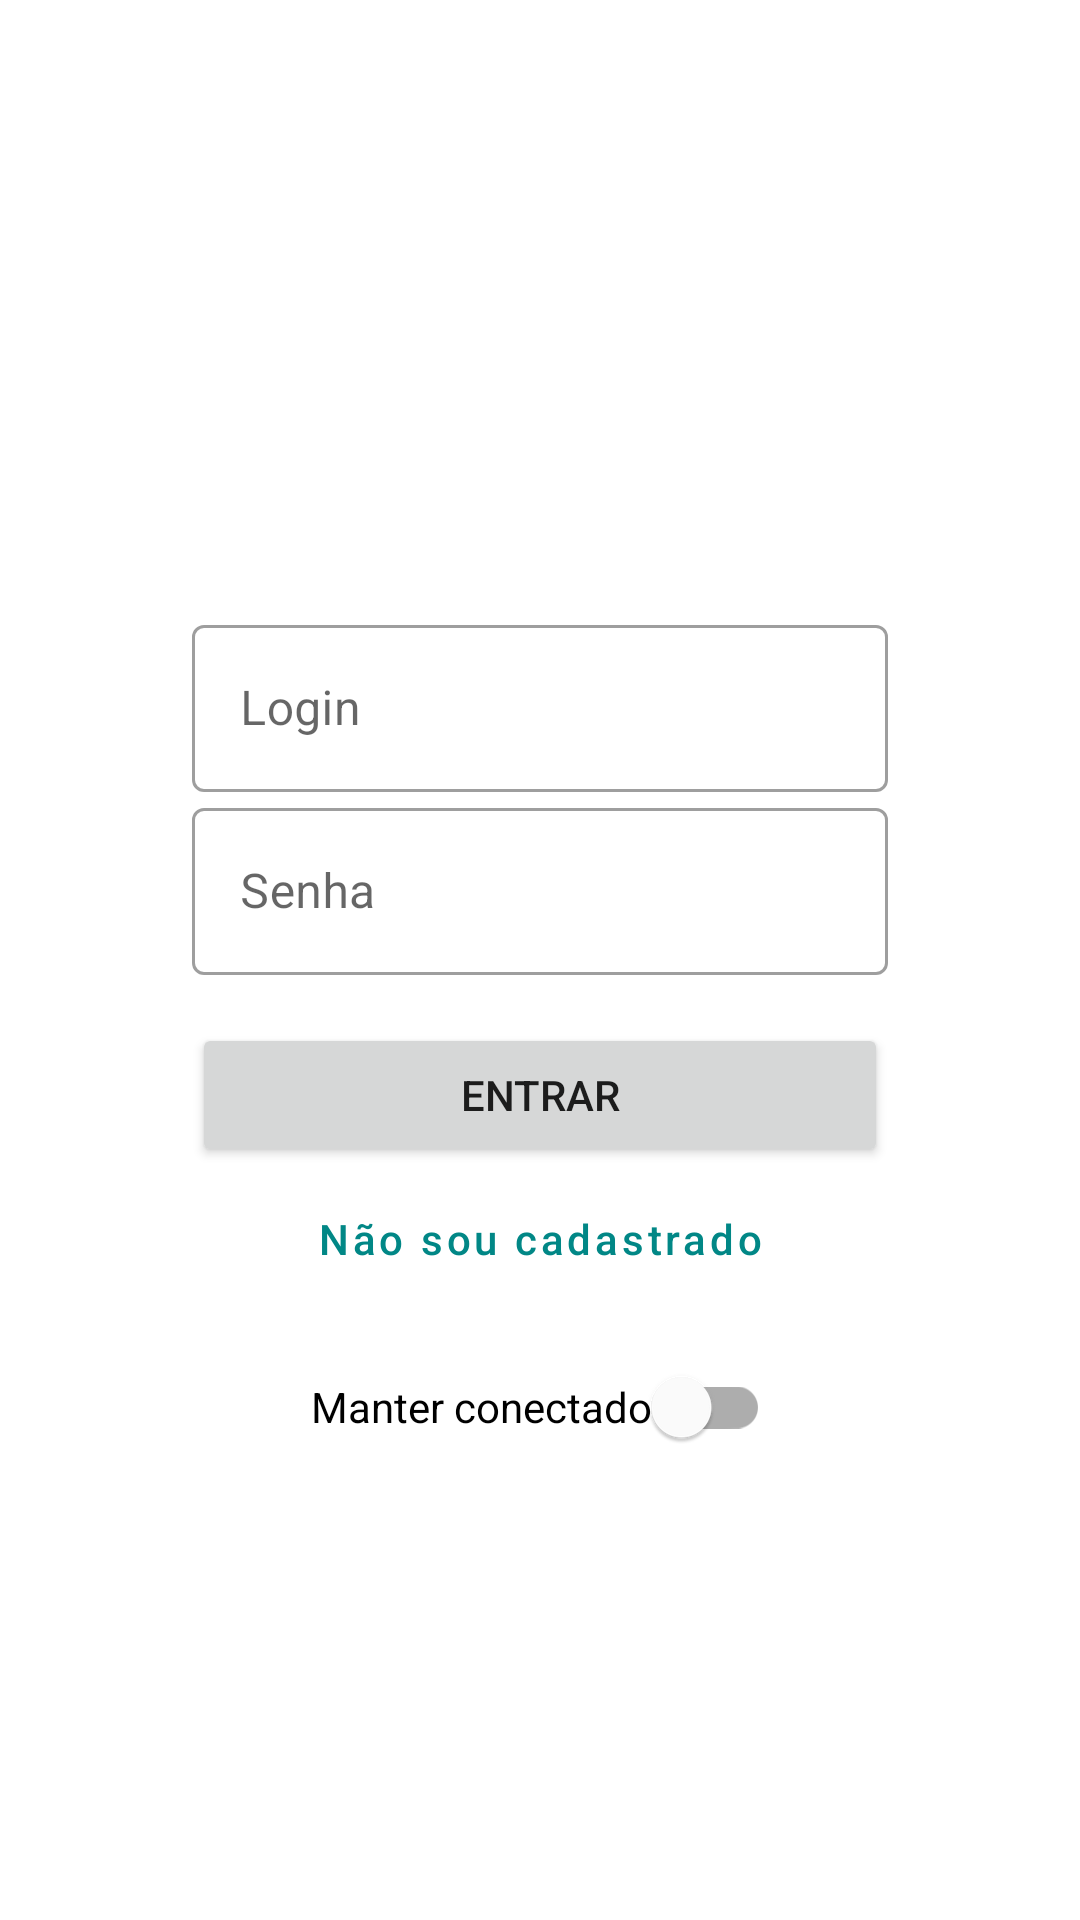

Here is an Android app screen rendered from its layout file. Give the layout XML and the strings, colors and styles it references.
<!-- AndroidManifest.xml: application theme Theme.ExemploFirebase -->
<!-- res/layout/activity_login.xml -->
<?xml version="1.0" encoding="utf-8"?>
<androidx.constraintlayout.widget.ConstraintLayout xmlns:android="http://schemas.android.com/apk/res/android"
    xmlns:app="http://schemas.android.com/apk/res-auto"
    xmlns:tools="http://schemas.android.com/tools"
    android:layout_width="match_parent"
    android:layout_height="match_parent"
    tools:context=".ui.login.LoginActivity">

    <LinearLayout
        android:id="@+id/linearLayout"
        android:layout_width="0dp"
        android:layout_height="wrap_content"
        android:layout_marginStart="64dp"
        android:layout_marginEnd="64dp"
        android:orientation="vertical"
        app:layout_constraintBottom_toBottomOf="parent"
        app:layout_constraintEnd_toEndOf="parent"
        app:layout_constraintStart_toStartOf="parent"
        app:layout_constraintTop_toTopOf="parent">

        <com.google.android.material.textfield.TextInputLayout
            android:id="@+id/tilLogin"
            style="@style/Widget.MaterialComponents.TextInputLayout.OutlinedBox"
            android:layout_width="match_parent"
            android:layout_height="match_parent">

            <com.google.android.material.textfield.TextInputEditText
                android:id="@+id/etLogin"
                android:layout_width="match_parent"
                android:layout_height="wrap_content"
                android:hint="@string/login"
                android:inputType="textEmailAddress" />
        </com.google.android.material.textfield.TextInputLayout>

        <com.google.android.material.textfield.TextInputLayout
            android:id="@+id/tilPassword"
            style="@style/Widget.MaterialComponents.TextInputLayout.OutlinedBox"
            android:layout_width="match_parent"
            android:layout_height="match_parent">

            <com.google.android.material.textfield.TextInputEditText
                android:id="@+id/etPassword"
                android:layout_width="match_parent"
                android:layout_height="wrap_content"
                android:hint="@string/password"
                android:inputType="textPassword" />
        </com.google.android.material.textfield.TextInputLayout>

        <Button
            android:id="@+id/btnLogin"
            android:layout_width="match_parent"
            android:layout_height="wrap_content"
            android:layout_marginTop="16dp"
            android:text="@string/actionLogin" />

        <Button
            android:id="@+id/btnNotRegistered"
            style="@style/Widget.MaterialComponents.Button.TextButton"
            android:layout_width="match_parent"
            android:layout_height="wrap_content"
            android:text="@string/actionNotRegistered"
            android:textAllCaps="false"
            android:textColor="@color/teal_700" />

    </LinearLayout>

    <com.google.android.material.switchmaterial.SwitchMaterial
        android:id="@+id/swRememberUser"
        android:layout_width="wrap_content"
        android:layout_height="wrap_content"
        android:layout_marginTop="8dp"
        android:switchPadding="16dp"
        android:text="@string/rememberUser"
        app:layout_constraintEnd_toEndOf="@+id/linearLayout"
        app:layout_constraintStart_toStartOf="@+id/linearLayout"
        app:layout_constraintTop_toBottomOf="@+id/linearLayout" />

</androidx.constraintlayout.widget.ConstraintLayout>
<!-- resources referenced by this layout -->
<resources>
  <string name="actionLogin">Entrar</string>
  <string name="actionNotRegistered">Não sou cadastrado</string>
  <string name="login">Login</string>
  <string name="password">Senha</string>
  <string name="rememberUser">Manter conectado</string>
  <style name="Theme.ExemploFirebase" parent="Theme.MaterialComponents.DayNight.DarkActionBar">
          
          <item name="colorPrimary">@color/purple_500</item>
          <item name="colorPrimaryVariant">@color/purple_700</item>
          <item name="colorOnPrimary">@color/white</item>
          
          <item name="colorSecondary">@color/teal_200</item>
          <item name="colorSecondaryVariant">@color/teal_700</item>
          <item name="colorOnSecondary">@color/black</item>
          
          <item name="android:statusBarColor" tools:targetApi="l">?attr/colorPrimaryVariant</item>
          
      </style>
  <!-- not gathered from this repository: default colours our renderer supplied (Android Studio template values) -->
  <color name="purple_500">#FF6200EE</color>
  <color name="purple_700">#FF3700B3</color>
  <color name="teal_200">#FF03DAC5</color>
  <color name="teal_700">#FF018786</color>
  <color name="black">#FF000000</color>
  <color name="white">#FFFFFFFF</color>
</resources>
